Photos from the image-classification dataset "banana_split" in the GitHub repository vignesh-tck/tree-species-ml. Its 2 classes are: healthy, unhealthy.

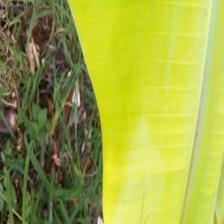
Label: healthy

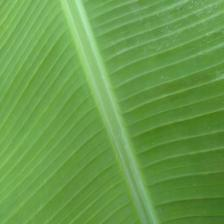
Label: healthy

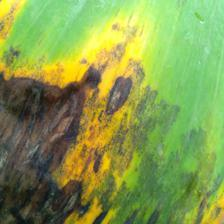
Label: unhealthy

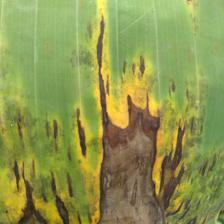
Label: unhealthy

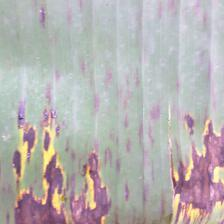
Label: unhealthy

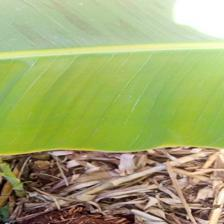
Label: healthy
